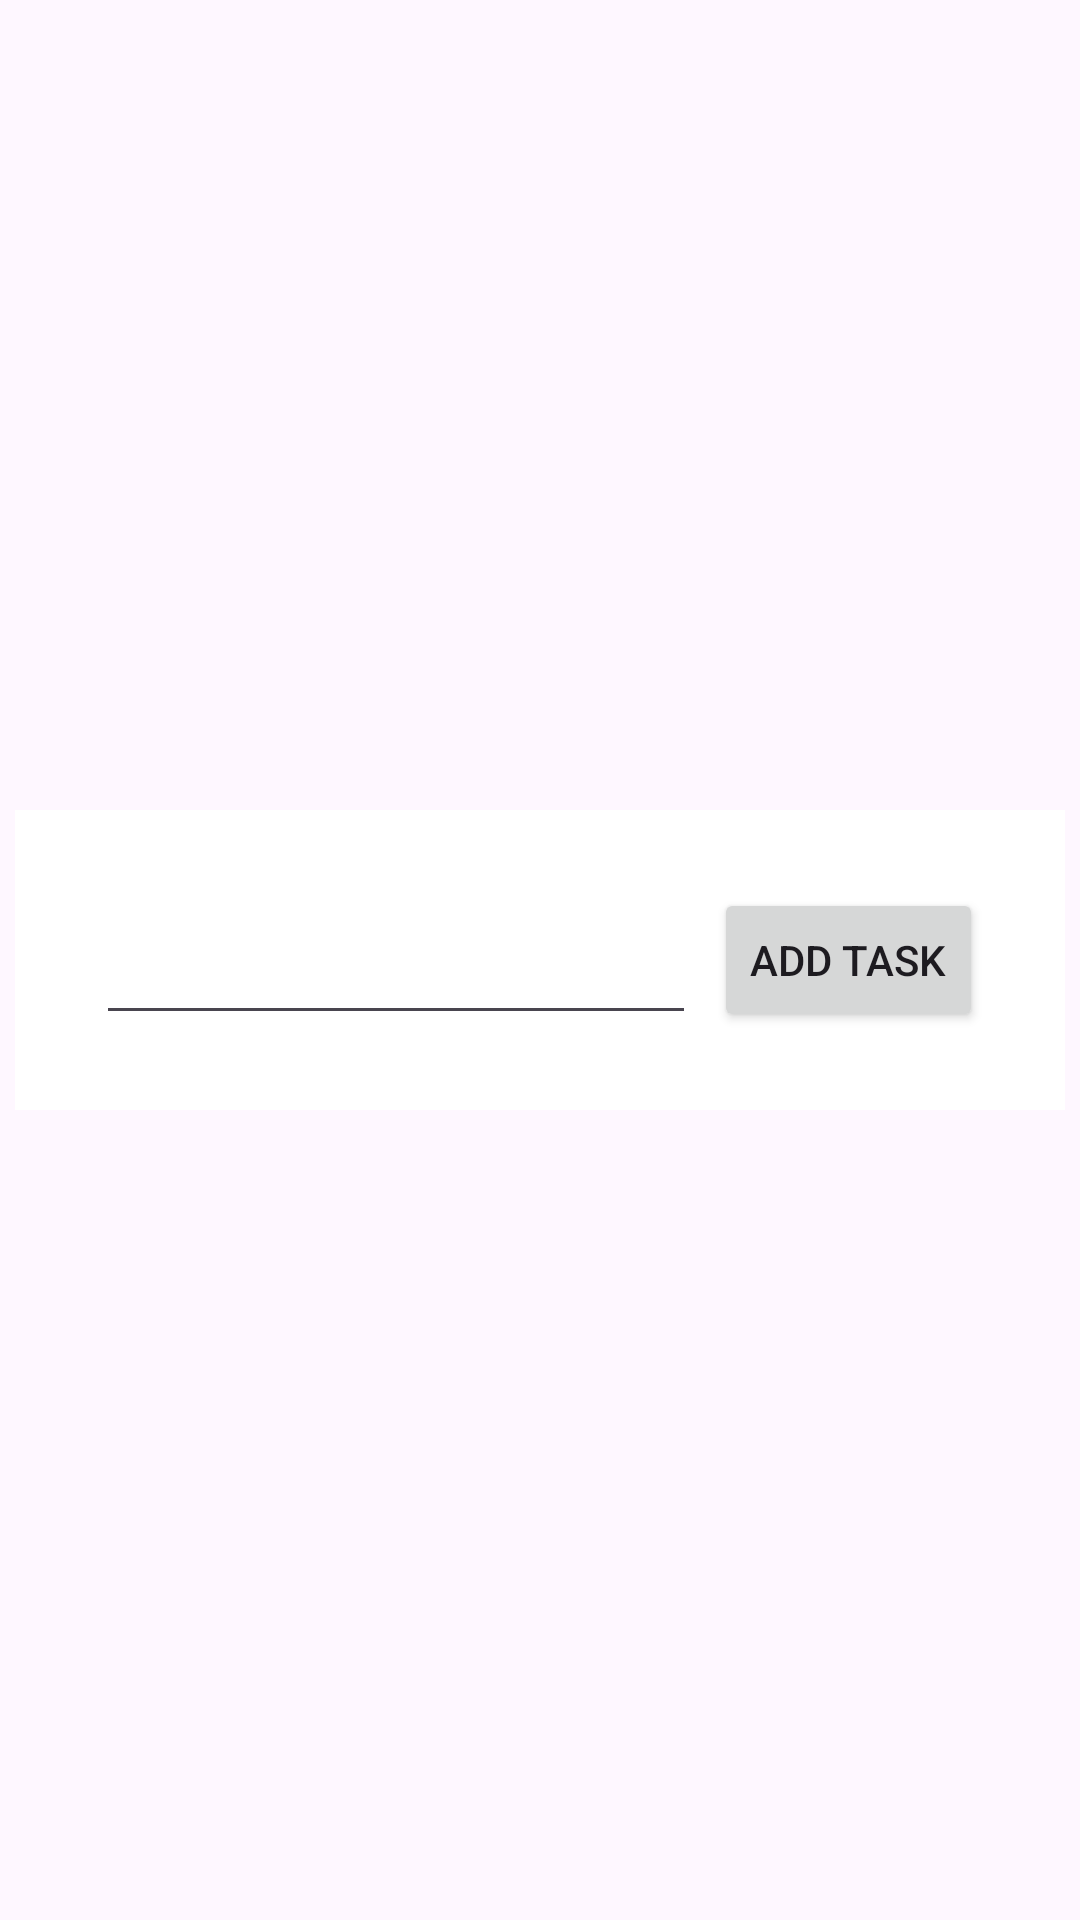

Write the Android layout XML for this screen, with the resource values it uses.
<!-- AndroidManifest.xml: application theme Theme.TaskManagmentApp -->
<!-- res/layout/fragment_new_task.xml -->
<?xml version="1.0" encoding="utf-8"?>
<androidx.constraintlayout.widget.ConstraintLayout xmlns:android="http://schemas.android.com/apk/res/android"
    xmlns:app="http://schemas.android.com/apk/res-auto"
    xmlns:tool="http://schemas.android.com/tools"
    xmlns:tools="http://schemas.android.com/tools"
    android:layout_width="match_parent"
    android:layout_height="match_parent"
    tool:background="@color/black"
    tools:context=".tasks.ui.newTask.NewTaskFragment">

    <LinearLayout
        android:layout_width="350dp"
        android:layout_height="100dp"
        android:background="@color/white"
        android:gravity="center"
        android:orientation="horizontal"
        app:layout_constraintBottom_toBottomOf="parent"
        app:layout_constraintEnd_toEndOf="parent"
        app:layout_constraintStart_toStartOf="parent"
        app:layout_constraintTop_toTopOf="parent">


        <EditText
            android:id="@+id/editTextAddTask"
            android:layout_width="200dp"
            android:layout_height="50dp"
            android:layout_marginEnd="6dp"
            android:windowSoftInputMode="stateVisible" />

        <Button
            android:id="@+id/buttonAddTask"
            android:layout_width="wrap_content"
            android:layout_height="wrap_content"
            android:text="@string/add_task" />


    </LinearLayout>

</androidx.constraintlayout.widget.ConstraintLayout>
<!-- resources referenced by this layout -->
<resources>
  <color name="black">#FF000000</color>
  <color name="white">#FFFFFFFF</color>
  <string name="add_task">Add Task</string>
  <style name="Theme.TaskManagmentApp" parent="Base.Theme.TaskManagmentApp" />
  <style name="Base.Theme.TaskManagmentApp" parent="Theme.Material3.DayNight.NoActionBar">
          
          
      </style>
</resources>
